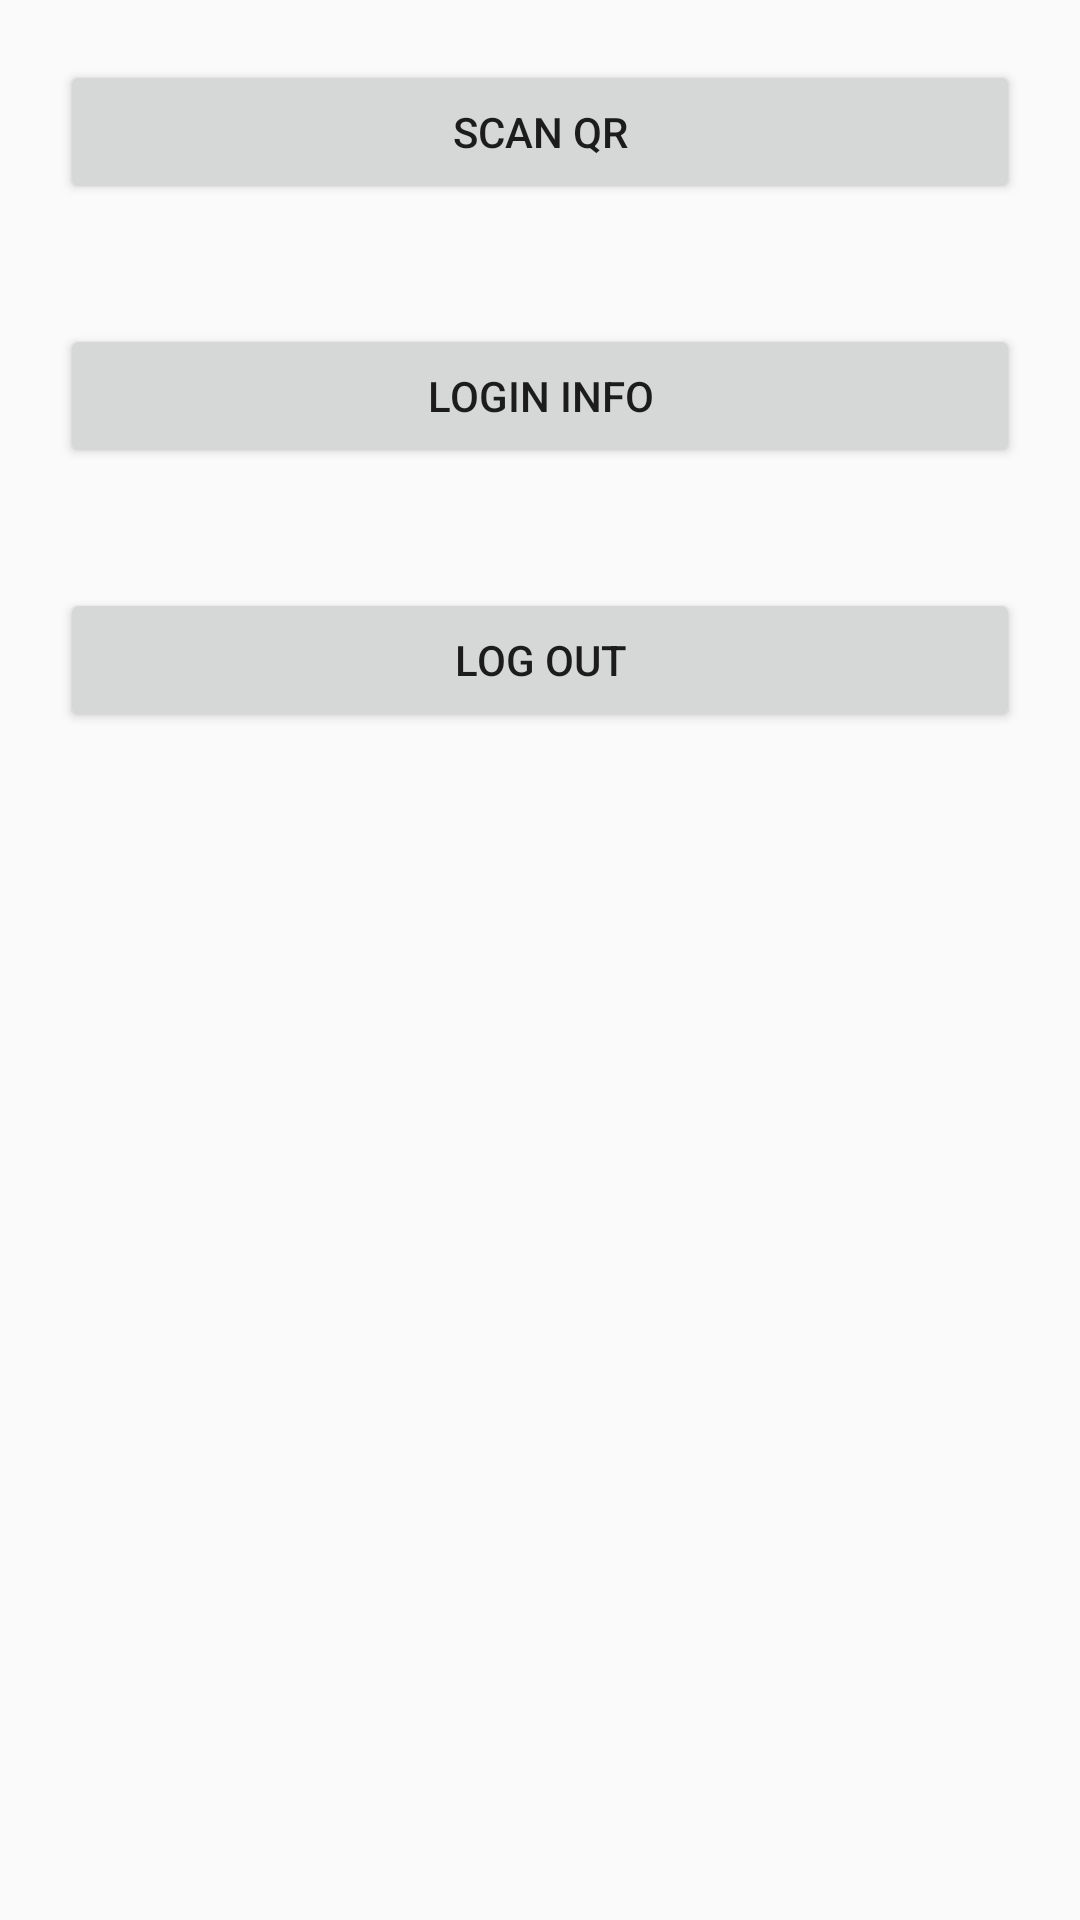

Produce the Android XML layout that renders to this screen, including the resource entries it uses.
<!-- AndroidManifest.xml: application theme AppTheme -->
<!-- res/layout/activity_main.xml -->
<?xml version="1.0" encoding="utf-8"?>
<LinearLayout xmlns:android="http://schemas.android.com/apk/res/android"
    xmlns:app="http://schemas.android.com/apk/res-auto"
    android:layout_width="match_parent"
    android:layout_height="match_parent"
    android:weightSum="5"
    android:orientation="vertical">

     <Button
        android:id="@+id/btn_scan"
        android:layout_width="match_parent"
        android:layout_height="wrap_content"
        android:layout_weight="0"
        android:text="Scan QR"
        android:layout_margin="20dp"/>

    <Button
        android:id="@+id/btn_info"
        android:layout_width="match_parent"
        android:layout_height="wrap_content"
        android:layout_weight="0"
        android:text="Login Info"
        android:layout_margin="20dp"/>

    <Button
        android:id="@+id/btn_logout"
        android:layout_width="match_parent"
        android:layout_height="wrap_content"
        android:layout_weight="0"
        android:text="Log Out"
        android:layout_margin="20dp"/>

</LinearLayout>
<!-- resources referenced by this layout -->
<resources>
  <style name="AppTheme" parent="Theme.AppCompat.Light.DarkActionBar">
          
          <item name="colorPrimary">@color/colorPrimary</item>
          <item name="colorPrimaryDark">@color/colorPrimaryDark</item>
          <item name="colorAccent">@color/colorAccent</item>
      </style>
  <color name="colorPrimary">#008577</color>
  <color name="colorPrimaryDark">#00574B</color>
  <color name="colorAccent">#D81B60</color>
</resources>
